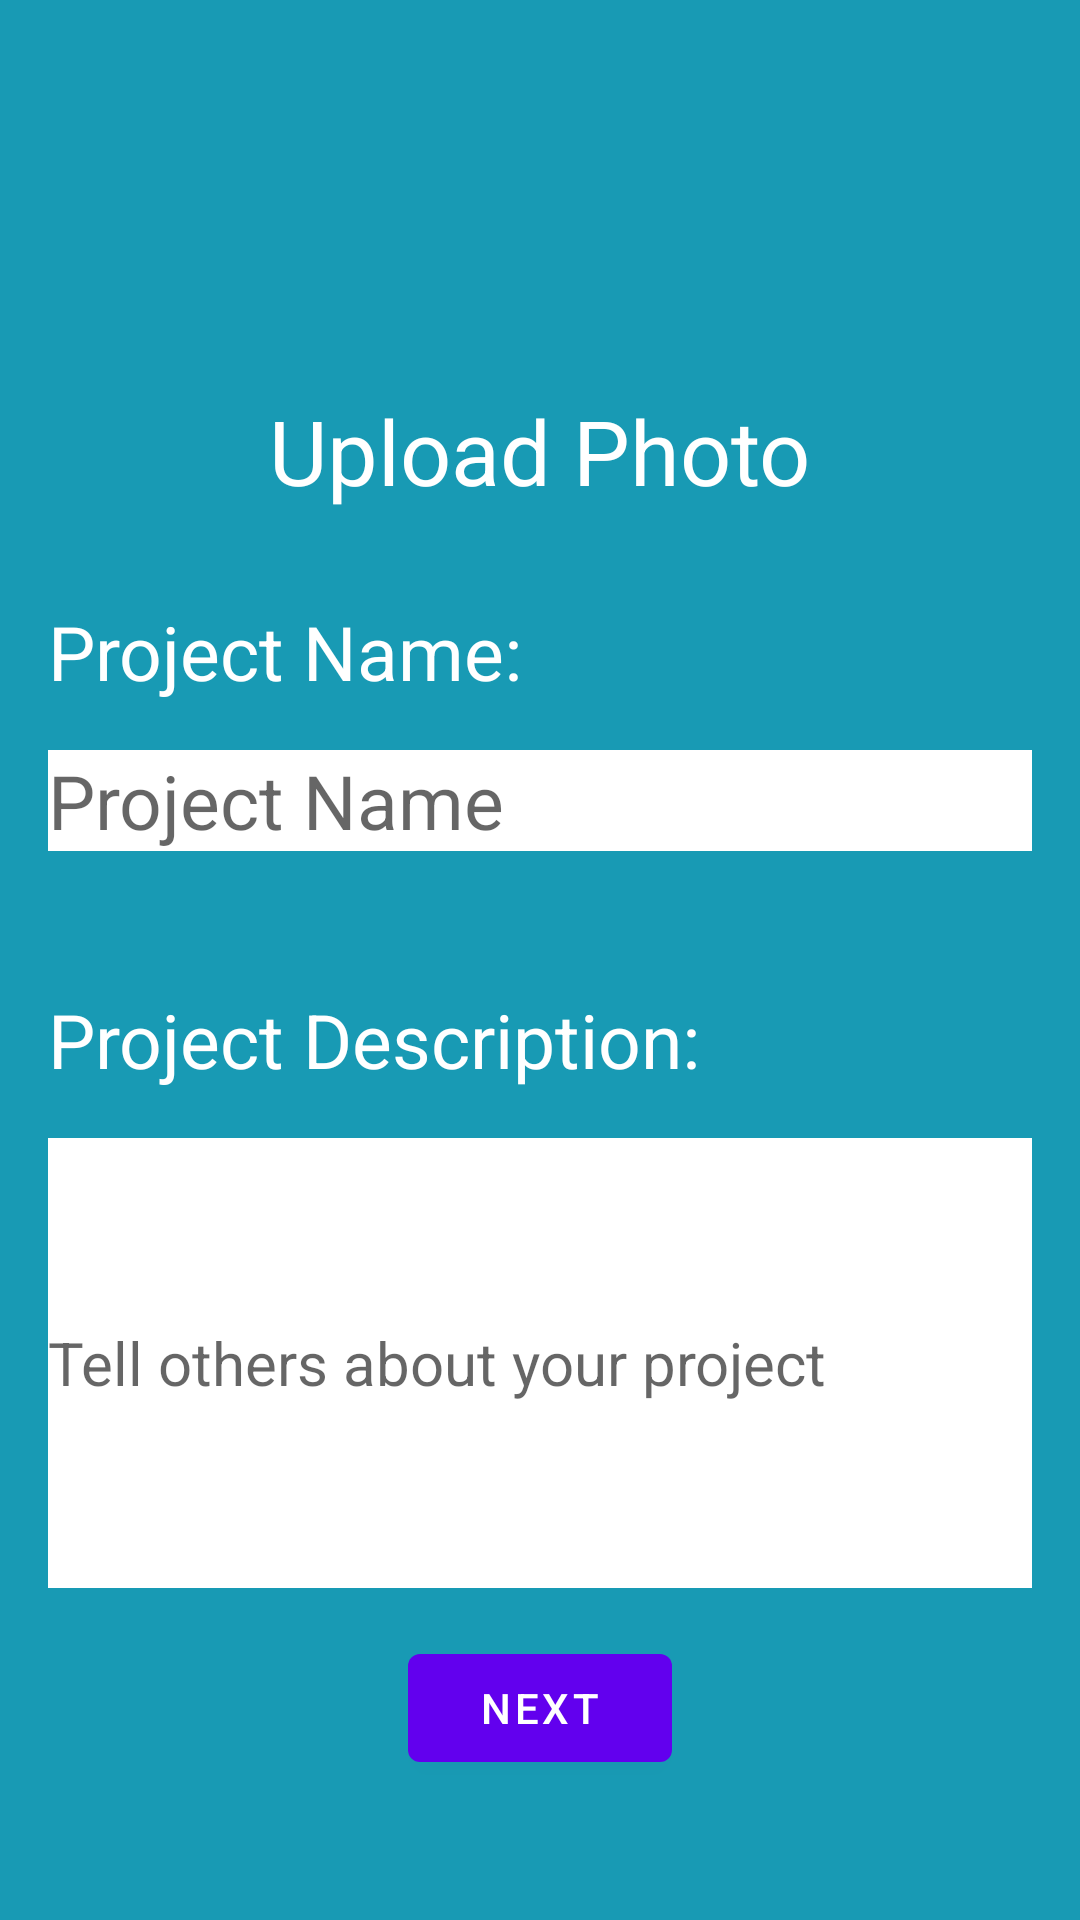

Here is an Android app screen rendered from its layout file. Give the layout XML and the strings, colors and styles it references.
<!-- AndroidManifest.xml: application theme Theme.Teamder -->
<!-- res/layout/activity_create_group.xml -->
<?xml version="1.0" encoding="utf-8"?>
<RelativeLayout
    xmlns:android="http://schemas.android.com/apk/res/android"
    xmlns:app="http://schemas.android.com/apk/res-auto"
    xmlns:tools="http://schemas.android.com/tools"
    android:layout_width="match_parent"
    android:layout_height="match_parent"
    android:background="#189AB4"
    tools:context=".activities.CreateGroupActivity"
    >

    <LinearLayout
        android:layout_width="match_parent"
        android:layout_height="wrap_content"
        android:gravity="center"
        android:orientation="vertical">

        <LinearLayout
            android:layout_width="wrap_content"
            android:layout_height="wrap_content"
            android:layout_marginTop="30dp"
            android:gravity="center"
            android:orientation="vertical">

            <ImageView
                android:layout_width="match_parent"
                android:layout_height="100dp"
                android:src="@drawable/ic_upload_avatar">

            </ImageView>

            <com.google.android.material.textview.MaterialTextView
                android:id="@+id/createGroup_TXT_uploadPhoto"
                android:layout_width="wrap_content"
                android:layout_height="wrap_content"
                android:text="Upload Photo"
                android:textColor="@color/white"
                android:textSize="30dp"></com.google.android.material.textview.MaterialTextView>

        </LinearLayout>


        <LinearLayout
            android:layout_width="match_parent"
            android:layout_height="wrap_content"
            android:layout_marginTop="30dp"
            android:gravity="start"
            android:orientation="vertical">

            <com.google.android.material.textview.MaterialTextView
                android:id="@+id/createGroup_TXT_titleProjectName"
                android:layout_width="wrap_content"
                android:layout_height="wrap_content"
                android:layout_marginStart="16dp"
                android:text="Project Name:"
                android:textColor="@color/white"
                android:textSize="25dp"></com.google.android.material.textview.MaterialTextView>

            <com.google.android.material.textfield.TextInputEditText
                android:id="@+id/createGroup_TXT_setProjectName"
                android:layout_width="match_parent"
                android:layout_height="wrap_content"
                android:layout_margin="16dp"
                android:background="@color/white"
                android:hint="Project Name"
                android:textSize="25dp">

            </com.google.android.material.textfield.TextInputEditText>
        </LinearLayout>

        <LinearLayout
            android:layout_width="match_parent"
            android:layout_height="0dp"
            android:layout_marginTop="30dp"
            android:layout_weight="3"
            android:gravity="start"
            android:orientation="vertical">

            <com.google.android.material.textview.MaterialTextView
                android:id="@+id/createGroup_TXT_titleProjectDescription"
                android:layout_width="match_parent"
                android:layout_height="wrap_content"
                android:layout_marginStart="16dp"
                android:text="Project Description:"
                android:textColor="@color/white"
                android:textSize="25dp"></com.google.android.material.textview.MaterialTextView>

            <com.google.android.material.textfield.TextInputEditText
                android:id="@+id/createGroup_TXT_setProjectDescription"
                android:layout_width="match_parent"
                android:layout_height="150dp"
                android:layout_margin="16dp"
                android:background="@color/white"
                android:hint="Tell others about your project"
                android:textSize="20dp">

            </com.google.android.material.textfield.TextInputEditText>
        </LinearLayout>

        <LinearLayout
            android:layout_width="match_parent"
            android:layout_height="wrap_content"
            android:gravity="center"
            android:orientation="vertical">

            <com.google.android.material.button.MaterialButton
                android:id="@+id/createGroup_BTN_next"
                android:layout_width="wrap_content"
                android:layout_height="wrap_content"
                android:text="Next">

            </com.google.android.material.button.MaterialButton>

        </LinearLayout>
    </LinearLayout>

</RelativeLayout>
<!-- resources referenced by this layout -->
<resources>
  <style name="Theme.Teamder" parent="Theme.MaterialComponents.DayNight.NoActionBar">
          
          <item name="colorPrimary">@color/purple_500</item>
          <item name="colorPrimaryVariant">@color/purple_700</item>
          <item name="colorOnPrimary">@color/white</item>
          
          <item name="colorSecondary">@color/teal_200</item>
          <item name="colorSecondaryVariant">@color/teal_700</item>
          <item name="colorOnSecondary">@color/black</item>
          
          <item name="android:statusBarColor" tools:targetApi="l">?attr/colorPrimaryVariant</item>
          
      </style>
  <!-- not gathered from this repository: default colours our renderer supplied (Android Studio template values) -->
  <color name="purple_500">#FF6200EE</color>
  <color name="purple_700">#FF3700B3</color>
  <color name="teal_200">#FF03DAC5</color>
  <color name="teal_700">#FF018786</color>
  <color name="black">#FF000000</color>
  <color name="white">#FFFFFFFF</color>
</resources>
